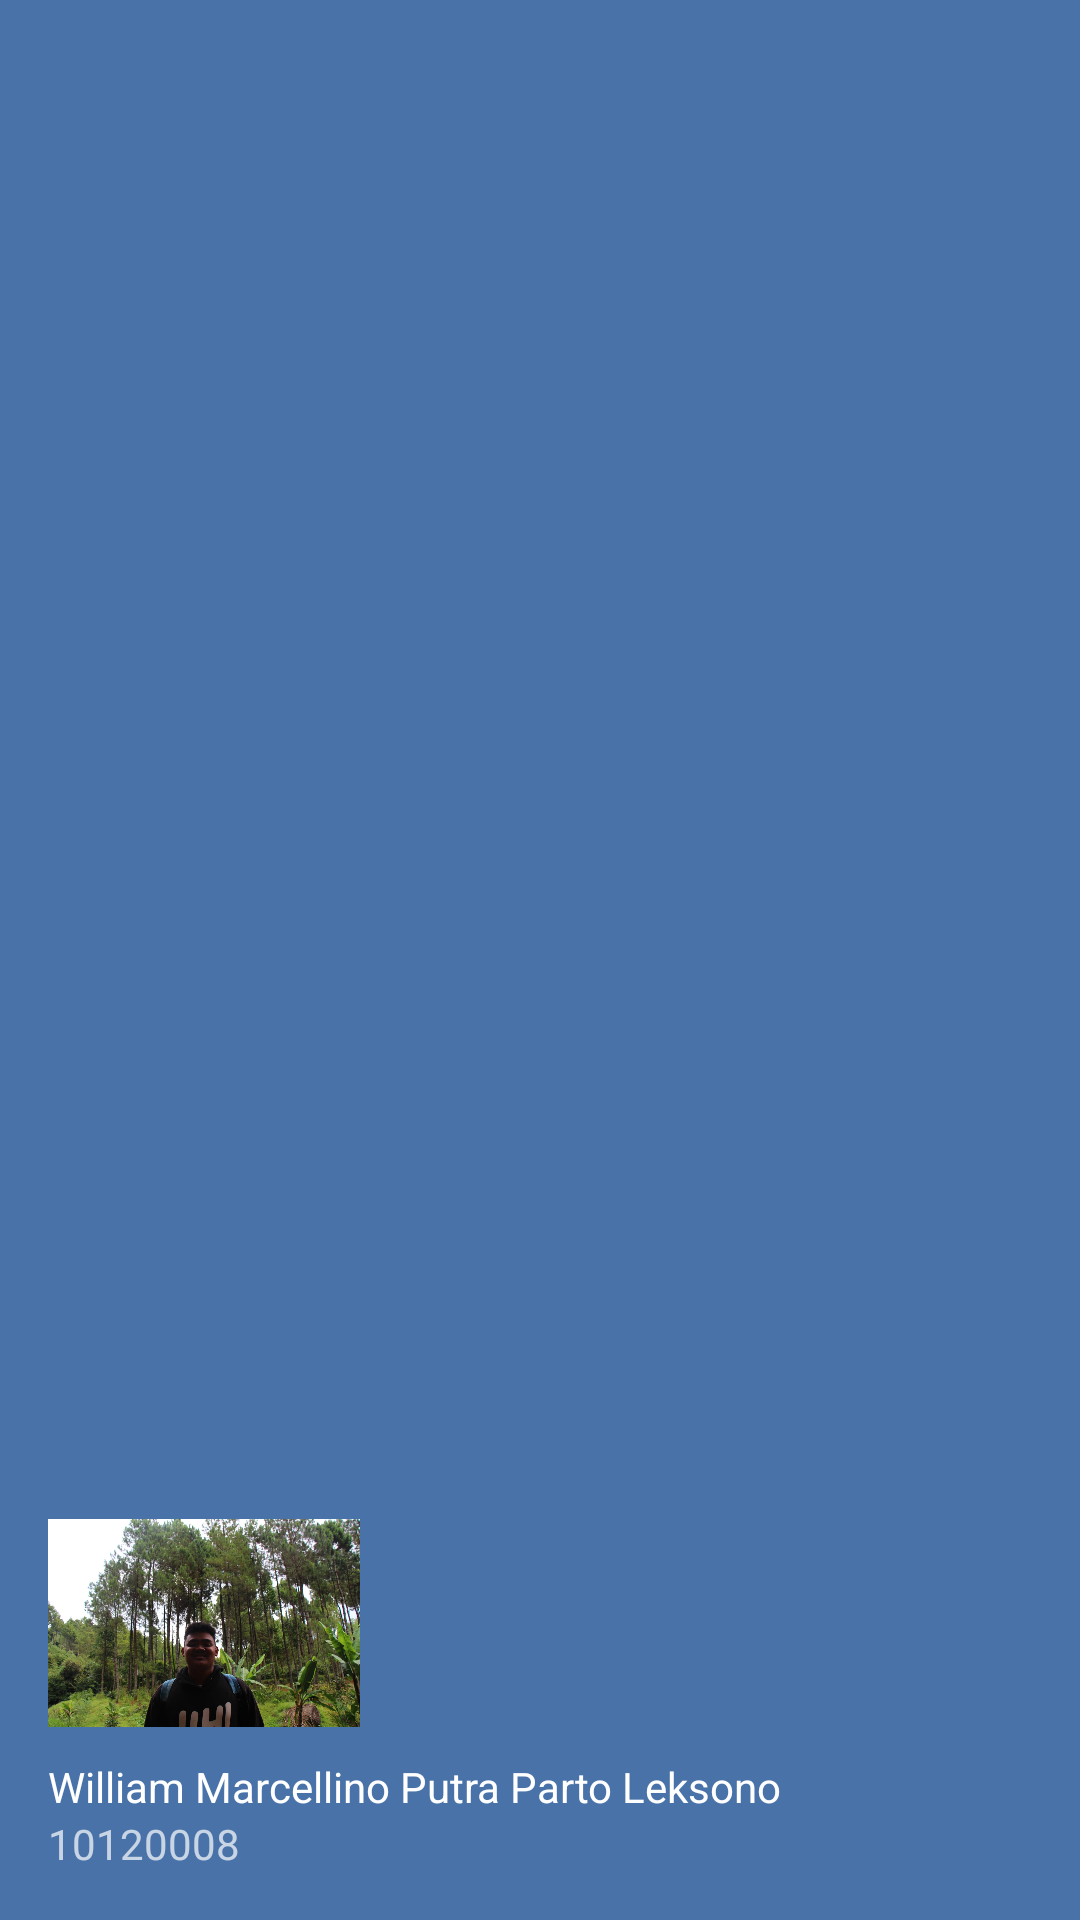

Write the Android layout XML for this screen, with the resource values it uses.
<!-- AndroidManifest.xml: application theme Theme.UTS_10120008 -->
<!-- res/layout/nav_header.xml -->
<?xml version="1.0" encoding="utf-8"?>
<LinearLayout xmlns:android="http://schemas.android.com/apk/res/android"
    android:layout_width="match_parent"
    android:layout_height="200dp"
    android:gravity="bottom"
    android:background="@color/purple"
    android:orientation="vertical"
    android:padding="16dp"
    android:theme="@style/ThemeOverlay.AppCompat.Dark">

    <ImageView
        android:id="@+id/imageView"
        android:layout_width="104dp"
        android:layout_height="82dp"
        android:paddingTop="8dp"
        android:src="@drawable/profil" />

    <TextView
        android:layout_width="match_parent"
        android:layout_height="wrap_content"
        android:paddingTop="8dp"
        android:text="William Marcellino Putra Parto Leksono"
        android:textAppearance="@style/TextAppearance.AppCompat.Body1" />

    <TextView
        android:id="@+id/textView"
        android:layout_width="wrap_content"
        android:layout_height="wrap_content"
        android:text="10120008" />

</LinearLayout>
<!-- resources referenced by this layout -->
<resources>
  <color name="purple">#4872a8</color>
  <!-- drawable profil: jpg bitmap (drawable, 241399 bytes) -->
  <style name="Theme.UTS_10120008" parent="Base.Theme.UTS_10120008" />
  <style name="Base.Theme.UTS_10120008" parent="Theme.Material3.DayNight.NoActionBar">
          
          <item name="android:windowTranslucentStatus">true</item>
      </style>
</resources>
